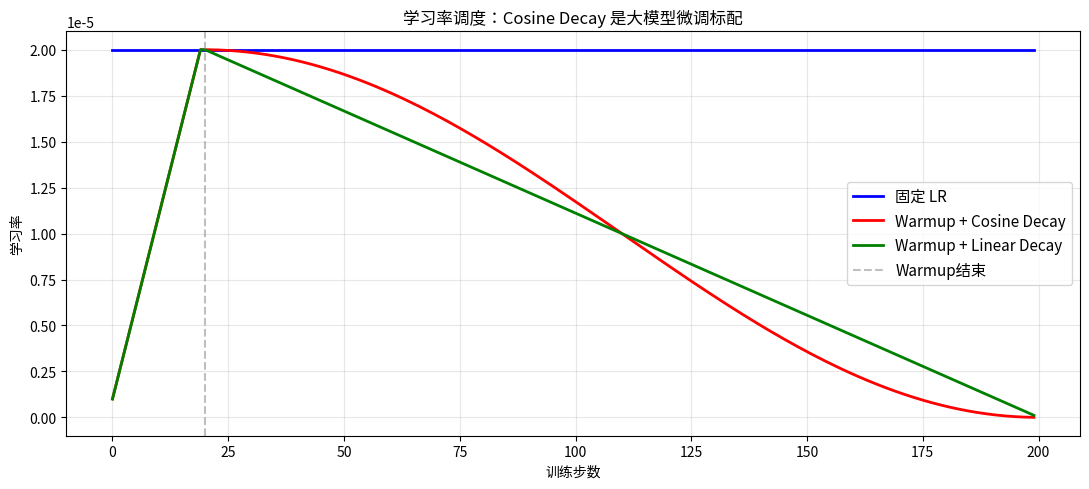
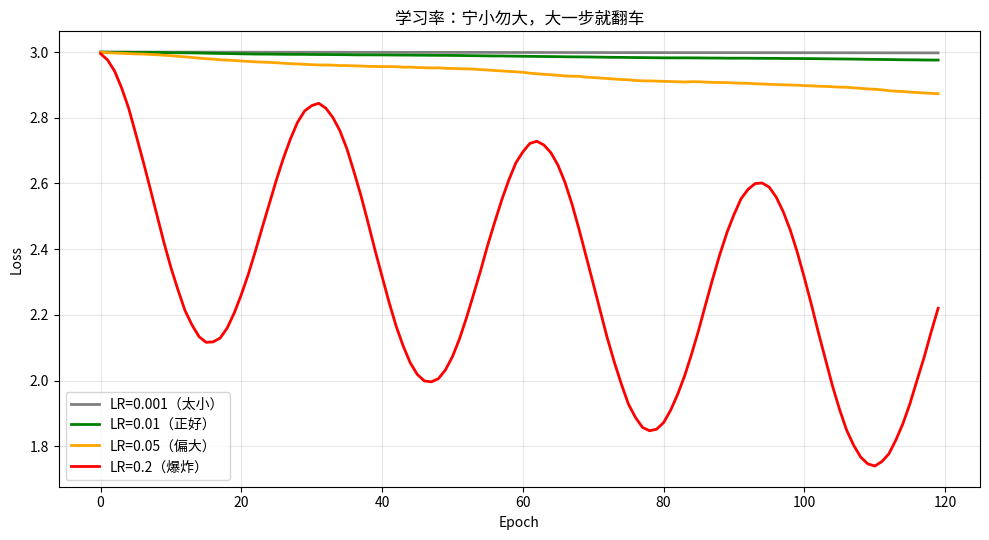
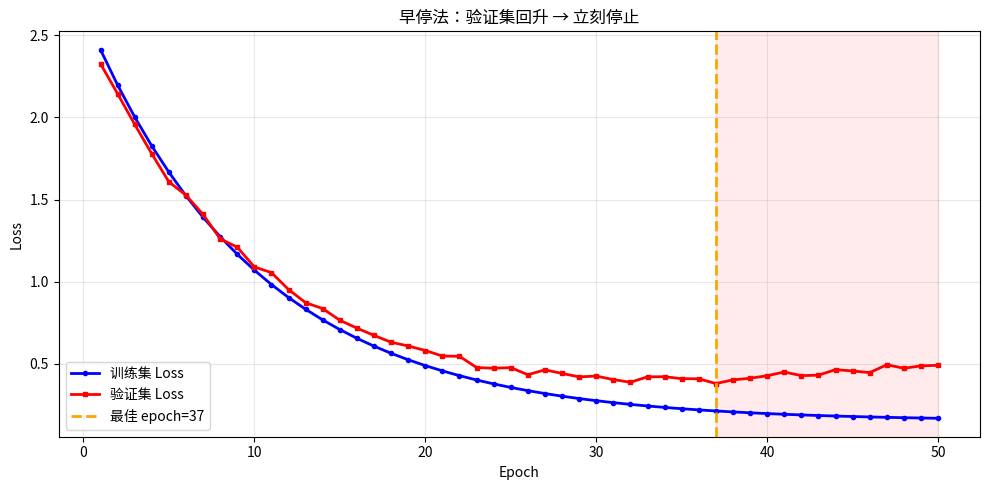
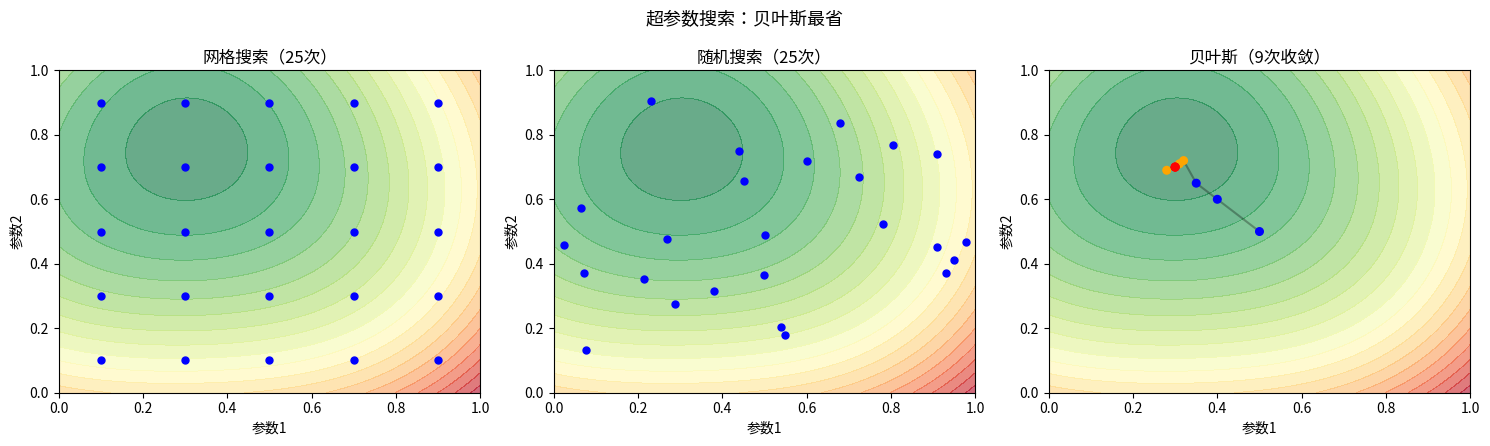

Python code for these plots, in order:
import numpy as np
import matplotlib.pyplot as plt
from matplotlib import font_manager
font_path = "/usr/share/fonts/opentype/noto/NotoSansCJK-Regular.ttc"
font_manager.fontManager.addfont(font_path)
font_name = font_manager.FontProperties(fname=font_path).get_name()
plt.rcParams["font.family"] = font_name
plt.rcParams["axes.unicode_minus"] = False
total, base, warmup = 200, 2e-5, 20
lr_c = np.full(total, base)
lr_s, lr_l = np.zeros(total), np.zeros(total)
for i in range(total):
    if i < warmup: lr_s[i] = lr_l[i] = base*(i+1)/warmup
    else:
        p = (i-warmup)/(total-warmup)
        lr_s[i] = base*0.5*(1+np.cos(np.pi*p)); lr_l[i] = base*(1-p)
fig, ax = plt.subplots(figsize=(11, 5))
ax.plot(lr_c, 'b-', lw=2, label='固定 LR')
ax.plot(lr_s, 'r-', lw=2, label='Warmup + Cosine Decay')
ax.plot(lr_l, 'g-', lw=2, label='Warmup + Linear Decay')
ax.axvline(warmup, color='gray', ls='--', alpha=0.5, label='Warmup结束')
ax.set_xlabel('训练步数'); ax.set_ylabel('学习率')
ax.set_title('学习率调度：Cosine Decay 是大模型微调标配')
ax.legend(fontsize=11); ax.grid(True, alpha=0.3); plt.tight_layout(); plt.show()

import numpy as np
import matplotlib.pyplot as plt
from matplotlib import font_manager
font_path = "/usr/share/fonts/opentype/noto/NotoSansCJK-Regular.ttc"
font_manager.fontManager.addfont(font_path)
font_name = font_manager.FontProperties(fname=font_path).get_name()
plt.rcParams["font.family"] = font_name
plt.rcParams["axes.unicode_minus"] = False
np.random.seed(5); E = 120
def train(lr):
    loss, out = 3.0, []
    for i in range(E):
        g = 0.02+0.008*np.sin(i/8)
        if lr > 0.15: g += 0.4*np.sin(i*lr)
        if loss < 0.8 and lr > 0.15: g += np.random.normal(0, 0.6)
        loss -= lr*g + np.random.normal(0, 0.01*lr)
        loss = max(0.01, loss); out.append(loss)
    return out
fig, ax = plt.subplots(figsize=(10, 5.5))
for lr,lab,c in [(0.001,'LR=0.001（太小）','gray'),(0.01,'LR=0.01（正好）','green'),
                 (0.05,'LR=0.05（偏大）','orange'),(0.2,'LR=0.2（爆炸）','red')]:
    ax.plot(range(E), train(lr), '-', color=c, lw=2, label=lab)
ax.set_xlabel('Epoch'); ax.set_ylabel('Loss')
ax.set_title('学习率：宁小勿大，大一步就翻车')
ax.legend(fontsize=10); ax.grid(True, alpha=0.3); plt.tight_layout(); plt.show()

import numpy as np
import matplotlib.pyplot as plt
from matplotlib import font_manager
font_path = "/usr/share/fonts/opentype/noto/NotoSansCJK-Regular.ttc"
font_manager.fontManager.addfont(font_path)
font_name = font_manager.FontProperties(fname=font_path).get_name()
plt.rcParams["font.family"] = font_name
plt.rcParams["axes.unicode_minus"] = False
np.random.seed(6); epochs = np.arange(1, 51)
train = 2.5*np.exp(-epochs/10)+0.15+0.002*epochs*0.01
val = 2.3*np.exp(-epochs/10)+0.25+0.0004*np.maximum(0,epochs-15)**1.8+np.random.normal(0,0.015,len(epochs))
val = np.maximum(val, 0.2); best = int(np.argmin(val))+1
fig, ax = plt.subplots(figsize=(10, 5))
ax.plot(epochs, train, 'b-o', lw=2, ms=3, label='训练集 Loss')
ax.plot(epochs, val, 'r-s', lw=2, ms=3, label='验证集 Loss')
ax.axvline(best, color='orange', ls='--', lw=2, label=f'最佳 epoch={best}')
ax.axvspan(best, 50, alpha=0.08, color='red')
ax.set_xlabel('Epoch'); ax.set_ylabel('Loss')
ax.set_title('早停法：验证集回升 → 立刻停止')
ax.legend(fontsize=10); ax.grid(True, alpha=0.3); plt.tight_layout(); plt.show()

import numpy as np
import matplotlib.pyplot as plt
from matplotlib import font_manager
font_path = "/usr/share/fonts/opentype/noto/NotoSansCJK-Regular.ttc"
font_manager.fontManager.addfont(font_path)
font_name = font_manager.FontProperties(fname=font_path).get_name()
plt.rcParams["font.family"] = font_name
plt.rcParams["axes.unicode_minus"] = False
np.random.seed(7)
def obj(x,y): return (x-0.3)**2+(y-0.7)**2+0.05*np.sin(5*x)*np.cos(3*y)
xx,yy = np.meshgrid(np.linspace(0,1,80),np.linspace(0,1,80)); zz = obj(xx,yy)
fig, axes = plt.subplots(1, 3, figsize=(15, 4.5))
for ax in axes: ax.contourf(xx,yy,zz,20,cmap='RdYlGn_r',alpha=0.6)
gx,gy = np.meshgrid(np.linspace(0.1,0.9,5),np.linspace(0.1,0.9,5))
axes[0].scatter(gx,gy,c='blue',s=25,zorder=5); axes[0].set_title('网格搜索（25次）')
axes[1].scatter(np.random.rand(25),np.random.rand(25),c='blue',s=25,zorder=5)
axes[1].set_title('随机搜索（25次）')
ox=[0.5,0.4,0.35,0.32,0.28,0.31,0.30,0.30,0.30]
oy=[0.5,0.6,0.65,0.72,0.69,0.71,0.70,0.70,0.70]
axes[2].plot(ox,oy,'k-',alpha=0.3); axes[2].scatter(ox,oy,c=['blue']*3+['orange']*3+['red']*3,s=30,zorder=5)
axes[2].set_title('贝叶斯（9次收敛）')
for ax in axes: ax.set_xlabel('参数1'); ax.set_ylabel('参数2')
plt.suptitle('超参数搜索：贝叶斯最省', fontsize=13); plt.tight_layout(); plt.show()
